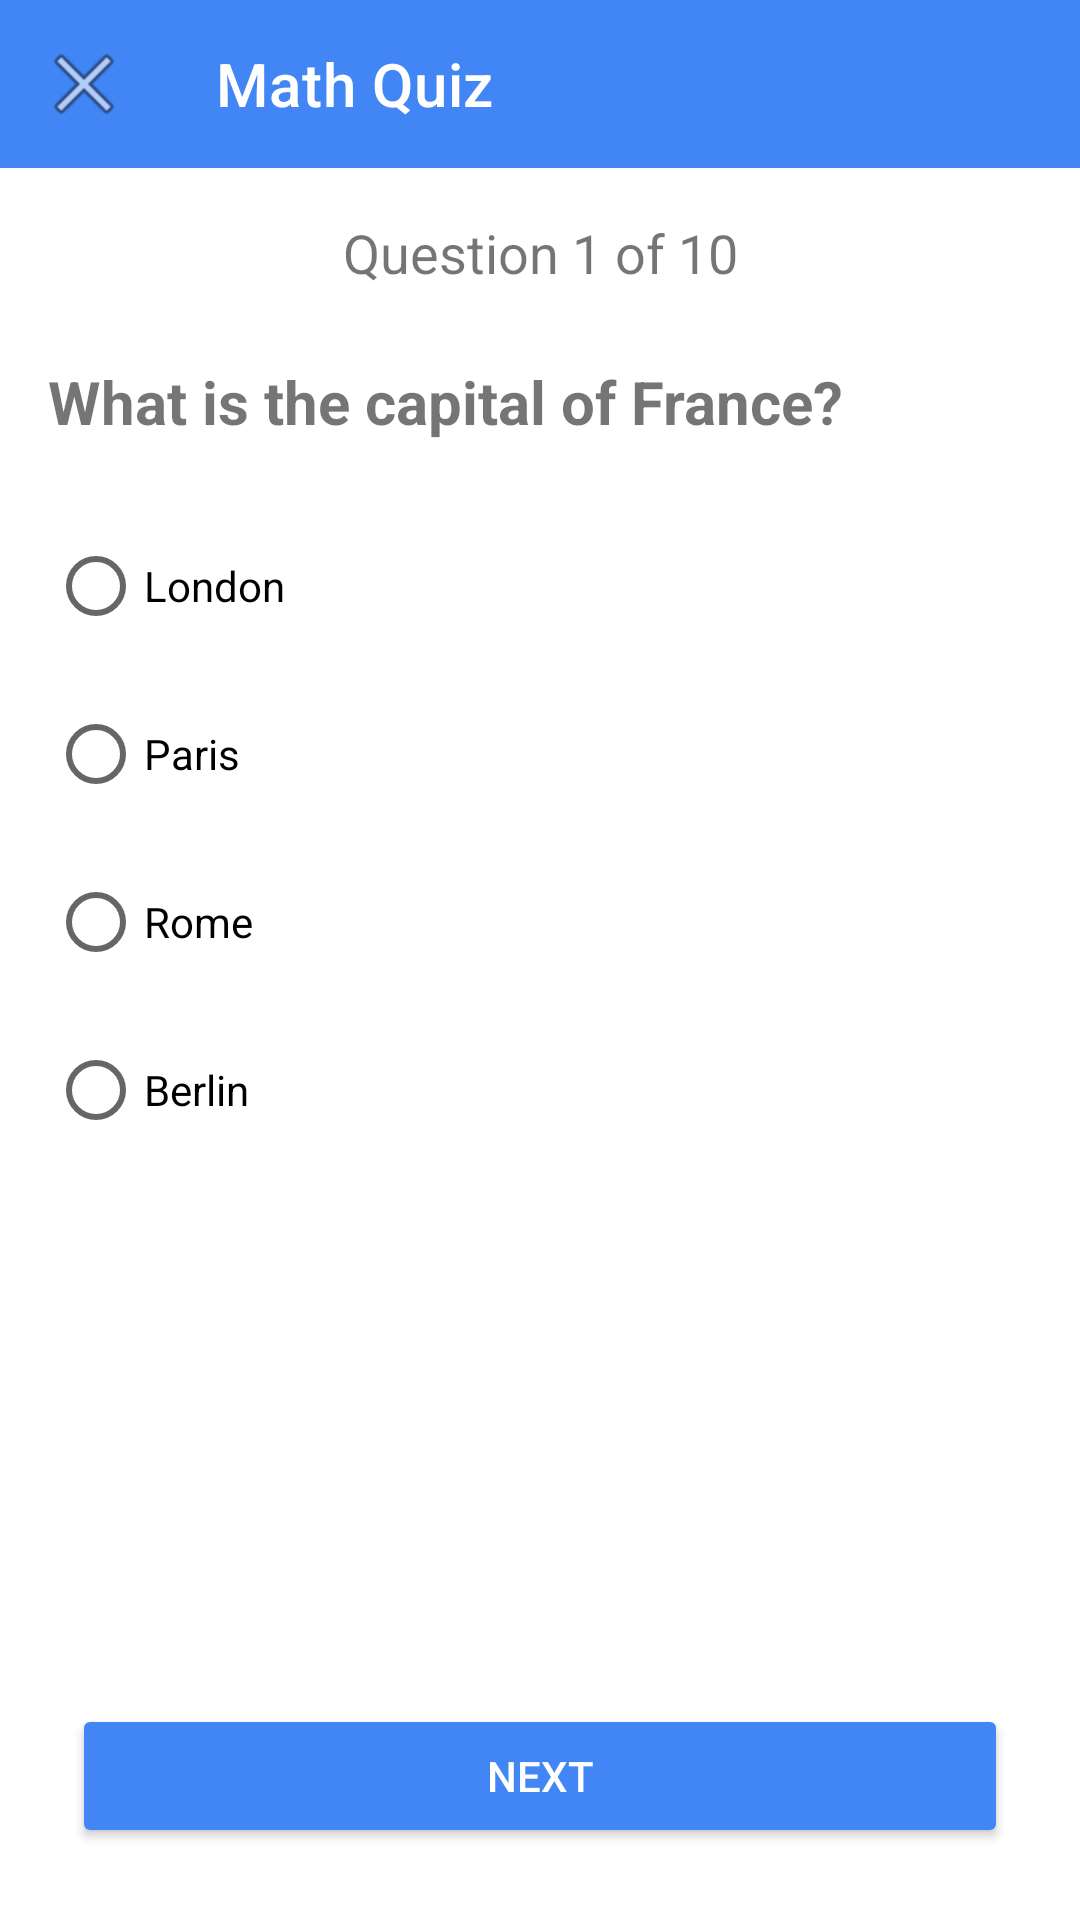

Here is an Android app screen rendered from its layout file. Give the layout XML and the strings, colors and styles it references.
<!-- AndroidManifest.xml: application theme Theme.StudyStrive -->
<!-- res/layout/fragment_test.xml -->
<?xml version="1.0" encoding="utf-8"?>
<androidx.constraintlayout.widget.ConstraintLayout xmlns:android="http://schemas.android.com/apk/res/android"
    xmlns:app="http://schemas.android.com/apk/res-auto"
    android:layout_width="match_parent"
    android:layout_height="match_parent"
    android:background="@color/white">

    <androidx.appcompat.widget.Toolbar
        android:id="@+id/toolbar"
        android:layout_width="match_parent"
        android:layout_height="?attr/actionBarSize"
        android:background="@color/primary"
        app:layout_constraintTop_toTopOf="parent"
        app:navigationIcon="@android:drawable/ic_menu_close_clear_cancel"
        app:title="Math Quiz"
        app:titleTextColor="@color/white" />

    <TextView
        android:id="@+id/tv_question_number"
        android:layout_width="wrap_content"
        android:layout_height="wrap_content"
        android:layout_marginTop="16dp"
        android:text="Question 1 of 10"
        android:textSize="18sp"
        app:layout_constraintEnd_toEndOf="parent"
        app:layout_constraintStart_toStartOf="parent"
        app:layout_constraintTop_toBottomOf="@id/toolbar" />

    <TextView
        android:id="@+id/tv_question"
        android:layout_width="0dp"
        android:layout_height="wrap_content"
        android:layout_marginStart="16dp"
        android:layout_marginTop="24dp"
        android:layout_marginEnd="16dp"
        android:text="What is the capital of France?"
        android:textSize="20sp"
        android:textStyle="bold"
        app:layout_constraintEnd_toEndOf="parent"
        app:layout_constraintStart_toStartOf="parent"
        app:layout_constraintTop_toBottomOf="@id/tv_question_number" />

    <RadioGroup
        android:id="@+id/radio_group"
        android:layout_width="0dp"
        android:layout_height="wrap_content"
        android:layout_marginStart="16dp"
        android:layout_marginTop="24dp"
        android:layout_marginEnd="16dp"
        app:layout_constraintEnd_toEndOf="parent"
        app:layout_constraintStart_toStartOf="parent"
        app:layout_constraintTop_toBottomOf="@id/tv_question">

        <RadioButton
            android:id="@+id/radio_option_1"
            android:layout_width="match_parent"
            android:layout_height="wrap_content"
            android:layout_marginBottom="8dp"
            android:text="London" />

        <RadioButton
            android:id="@+id/radio_option_2"
            android:layout_width="match_parent"
            android:layout_height="wrap_content"
            android:layout_marginBottom="8dp"
            android:text="Paris" />

        <RadioButton
            android:id="@+id/radio_option_3"
            android:layout_width="match_parent"
            android:layout_height="wrap_content"
            android:layout_marginBottom="8dp"
            android:text="Rome" />

        <RadioButton
            android:id="@+id/radio_option_4"
            android:layout_width="match_parent"
            android:layout_height="wrap_content"
            android:text="Berlin" />
    </RadioGroup>

    <Button
        android:id="@+id/btn_next"
        android:layout_width="0dp"
        android:layout_height="wrap_content"
        android:layout_marginStart="24dp"
        android:layout_marginEnd="24dp"
        android:layout_marginBottom="24dp"
        android:backgroundTint="@color/primary"
        android:padding="12dp"
        android:text="@string/next"
        android:textColor="@color/white"
        app:layout_constraintBottom_toBottomOf="parent"
        app:layout_constraintEnd_toEndOf="parent"
        app:layout_constraintStart_toStartOf="parent" />

</androidx.constraintlayout.widget.ConstraintLayout>
<!-- resources referenced by this layout -->
<resources>
  <color name="primary">#4285F4</color>
  <color name="white">#FFFFFF</color>
  <string name="next">Next</string>
  <style name="Theme.StudyStrive" parent="Theme.MaterialComponents.Light.NoActionBar">
          <item name="colorPrimary">@color/primary</item>
          <item name="colorPrimaryDark">@color/primary_dark</item>
          <item name="colorAccent">@color/accent</item>
          <item name="android:statusBarColor">@color/primary_dark</item>
          <item name="android:windowLightStatusBar">false</item>
      </style>
  <color name="primary_dark">#3367D6</color>
  <color name="accent">#FF4081</color>
</resources>
